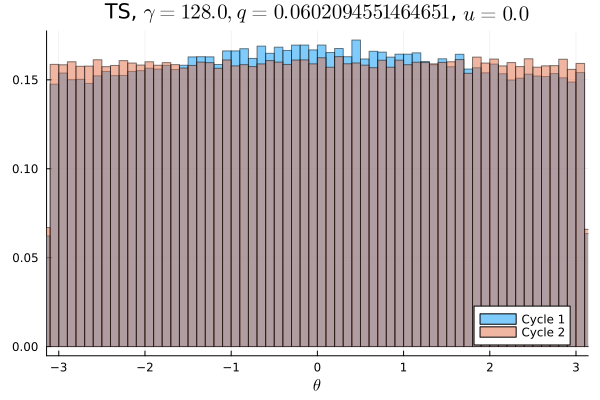

The data file committed next to this chart (first rows):
Cycle 1, Cycle 2
0.009197, 0.009953
0.009222, 0.01022
0.009909, 0.00975
0.009509, 0.01001
0.009347, 0.01008
0.009553, 0.01022
0.009375, 0.009678
0.009281, 0.009987
0.009497, 0.009813
0.009541, 0.01016
0.009778, 0.01013
0.009641, 0.009759
0.009472, 0.009841
0.009559, 0.01009
0.009609, 0.01014
0.009597, 0.01012
0.009891, 0.0098
0.009763, 0.009991
0.009763, 0.01009
0.009838, 0.01018
0.00985, 0.009838
0.009819, 0.009844
0.009891, 0.01014
0.0096, 0.01
0.009941, 0.01
0.01004, 0.009778
0.01027, 0.01002
0.01031, 0.009822
0.01018, 0.009906
0.01026, 0.01002
0.0103, 0.01021
0.009747, 0.00975
0.01022, 0.009763
0.01051, 0.01044
0.01068, 0.009787
0.01009, 0.01001
0.01049, 0.009994
0.01048, 0.009759
0.01017, 0.009947
0.0108, 0.009934
0.01048, 0.0103
0.01029, 0.01
0.01026, 0.009769
0.0107, 0.01024
0.01059, 0.01
0.01049, 0.009897
0.01065, 0.01033
0.0106, 0.01015
0.01063, 0.009969
0.01051, 0.01005
0.01068, 0.01023
0.01064, 0.01004
0.0103, 0.009862
0.01068, 0.01022
0.0103, 0.01018
0.01017, 0.009991
0.01066, 0.01002
0.01077, 0.01001
0.01033, 0.009941
0.01031, 0.009872
... 40 more rows
